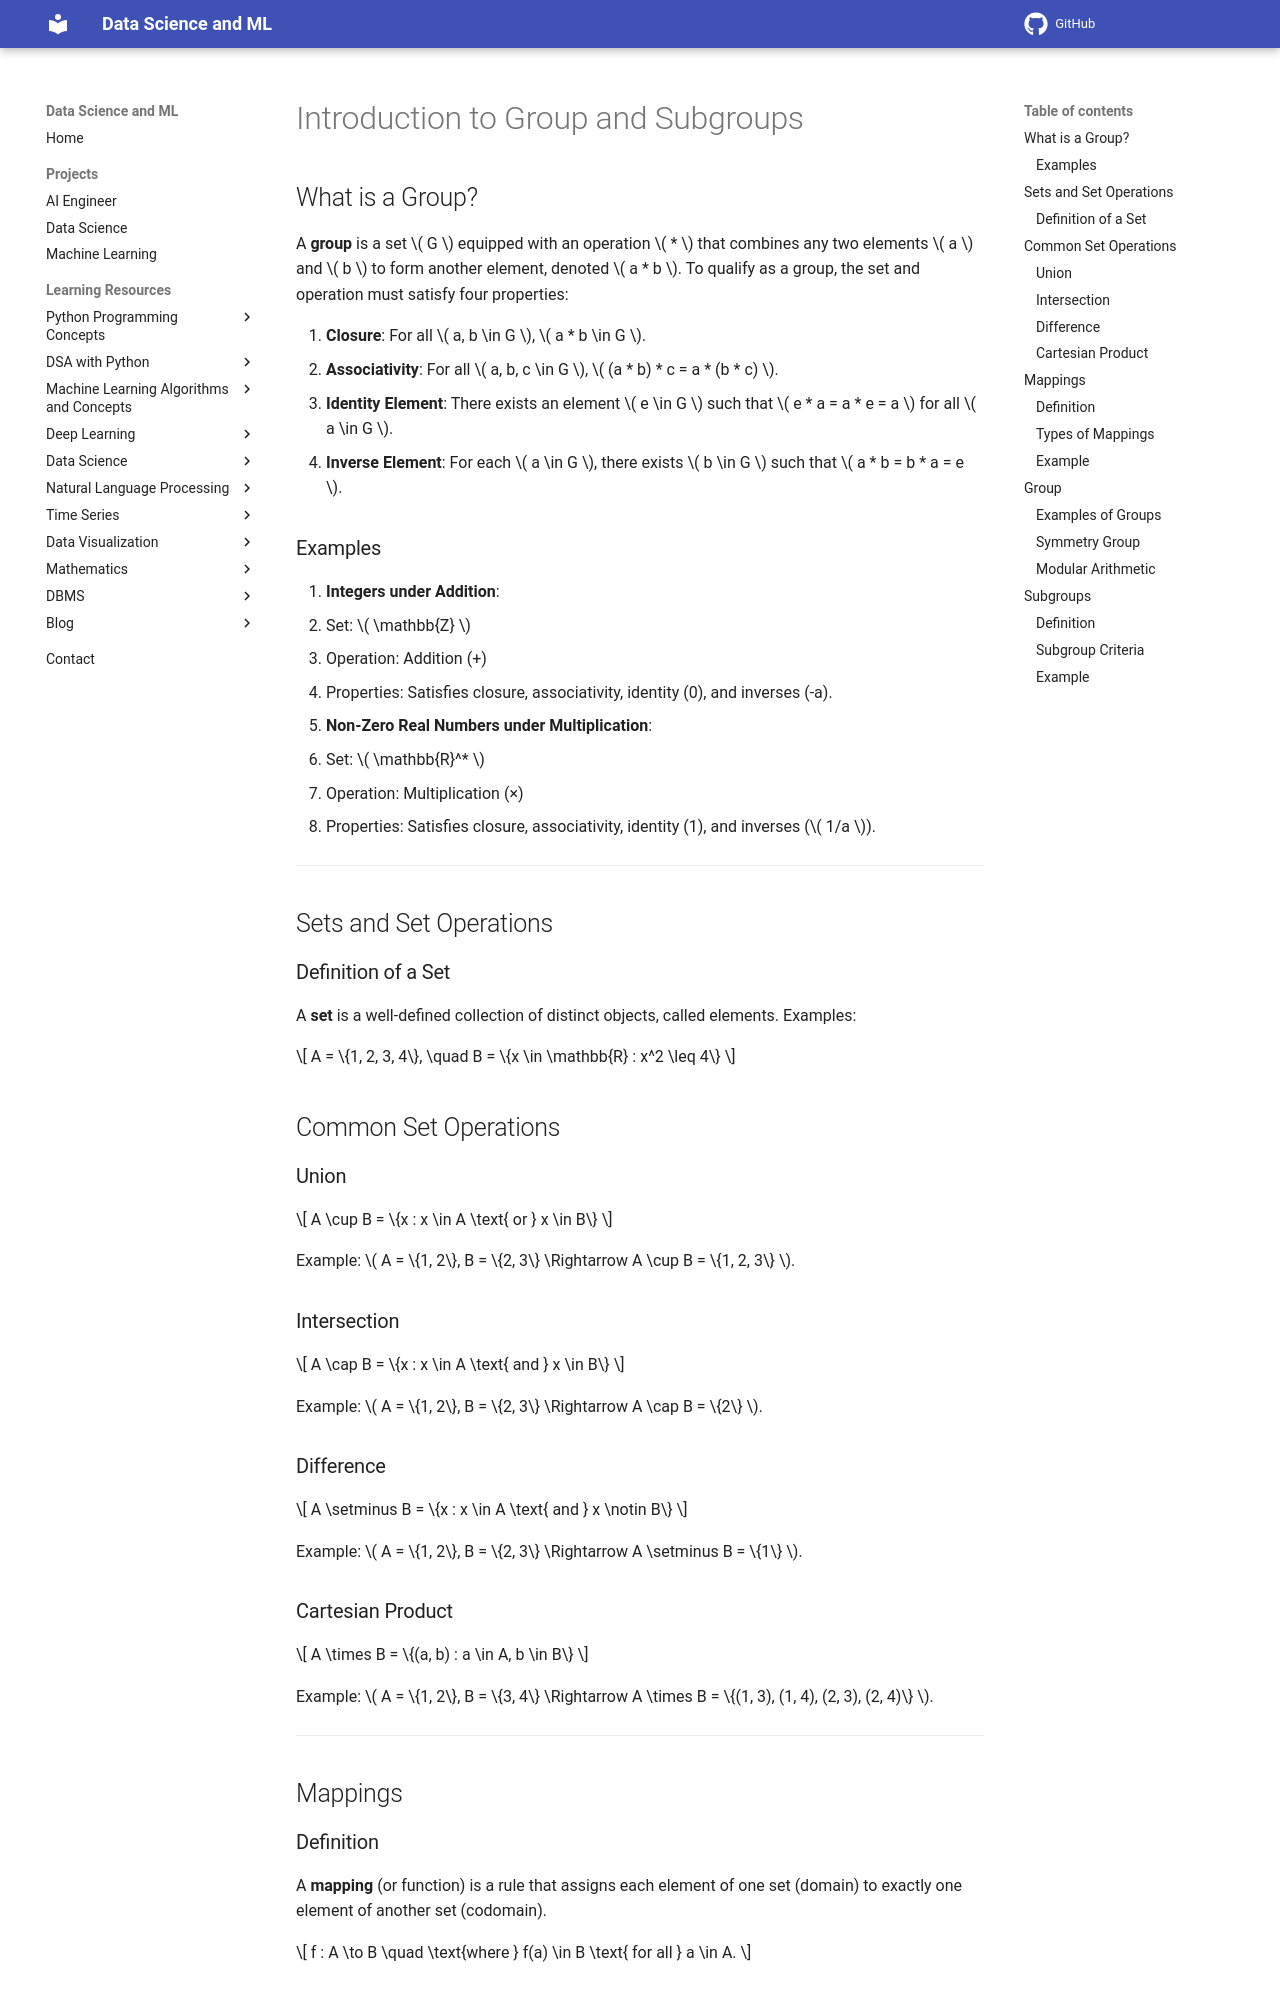

repository: sntoshsah/learning_hub · page: Learning_resources/Mathematics/Linear Algebra/Group and Subgroups/index.html · generator: mkdocs

# Introduction to Group and Subgroups

## What is a Group?
A **group** is a set \( G \) equipped with an operation \( * \) that combines any two elements \( a \) and \( b \) to form another element, denoted \( a * b \). To qualify as a group, the set and operation must satisfy four properties:

1. **Closure**: For all \( a, b \in G \), \( a * b \in G \).
2. **Associativity**: For all \( a, b, c \in G \), \( (a * b) * c = a * (b * c) \).
3. **Identity Element**: There exists an element \( e \in G \) such that \( e * a = a * e = a \) for all \( a \in G \).
4. **Inverse Element**: For each \( a \in G \), there exists \( b \in G \) such that \( a * b = b * a = e \).

### Examples
1. **Integers under Addition**:
   - Set: \( \mathbb{Z} \)
   - Operation: Addition (+)
   - Properties: Satisfies closure, associativity, identity (0), and inverses (-a).

2. **Non-Zero Real Numbers under Multiplication**:
   - Set: \( \mathbb{R}^* \)
   - Operation: Multiplication (×)
   - Properties: Satisfies closure, associativity, identity (1), and inverses (\( 1/a \)).

---

## Sets and Set Operations

### Definition of a Set
A **set** is a well-defined collection of distinct objects, called elements. Examples:

\[
A = \{1, 2, 3, 4\}, \quad B = \{x \in \mathbb{R} : x^2 \leq 4\}
\]

## Common Set Operations

### Union

\[
A \cup B = \{x : x \in A \text{ or } x \in B\}
\]

Example:
\( A = \{1, 2\}, B = \{2, 3\} \Rightarrow A \cup B = \{1, 2, 3\} \).

### Intersection

\[
A \cap B = \{x : x \in A \text{ and } x \in B\}
\]

Example:
\( A = \{1, 2\}, B = \{2, 3\} \Rightarrow A \cap B = \{2\} \).

### Difference

\[
A \setminus B = \{x : x \in A \text{ and } x \notin B\}
\]

Example:
\( A = \{1, 2\}, B = \{2, 3\} \Rightarrow A \setminus B = \{1\} \).

### Cartesian Product

\[
A \times B = \{(a, b) : a \in A, b \in B\}
\]

Example:
\( A = \{1, 2\}, B = \{3, 4\} \Rightarrow A \times B = \{(1, 3), (1, 4), (2, 3), (2, 4)\} \).

---

## Mappings
